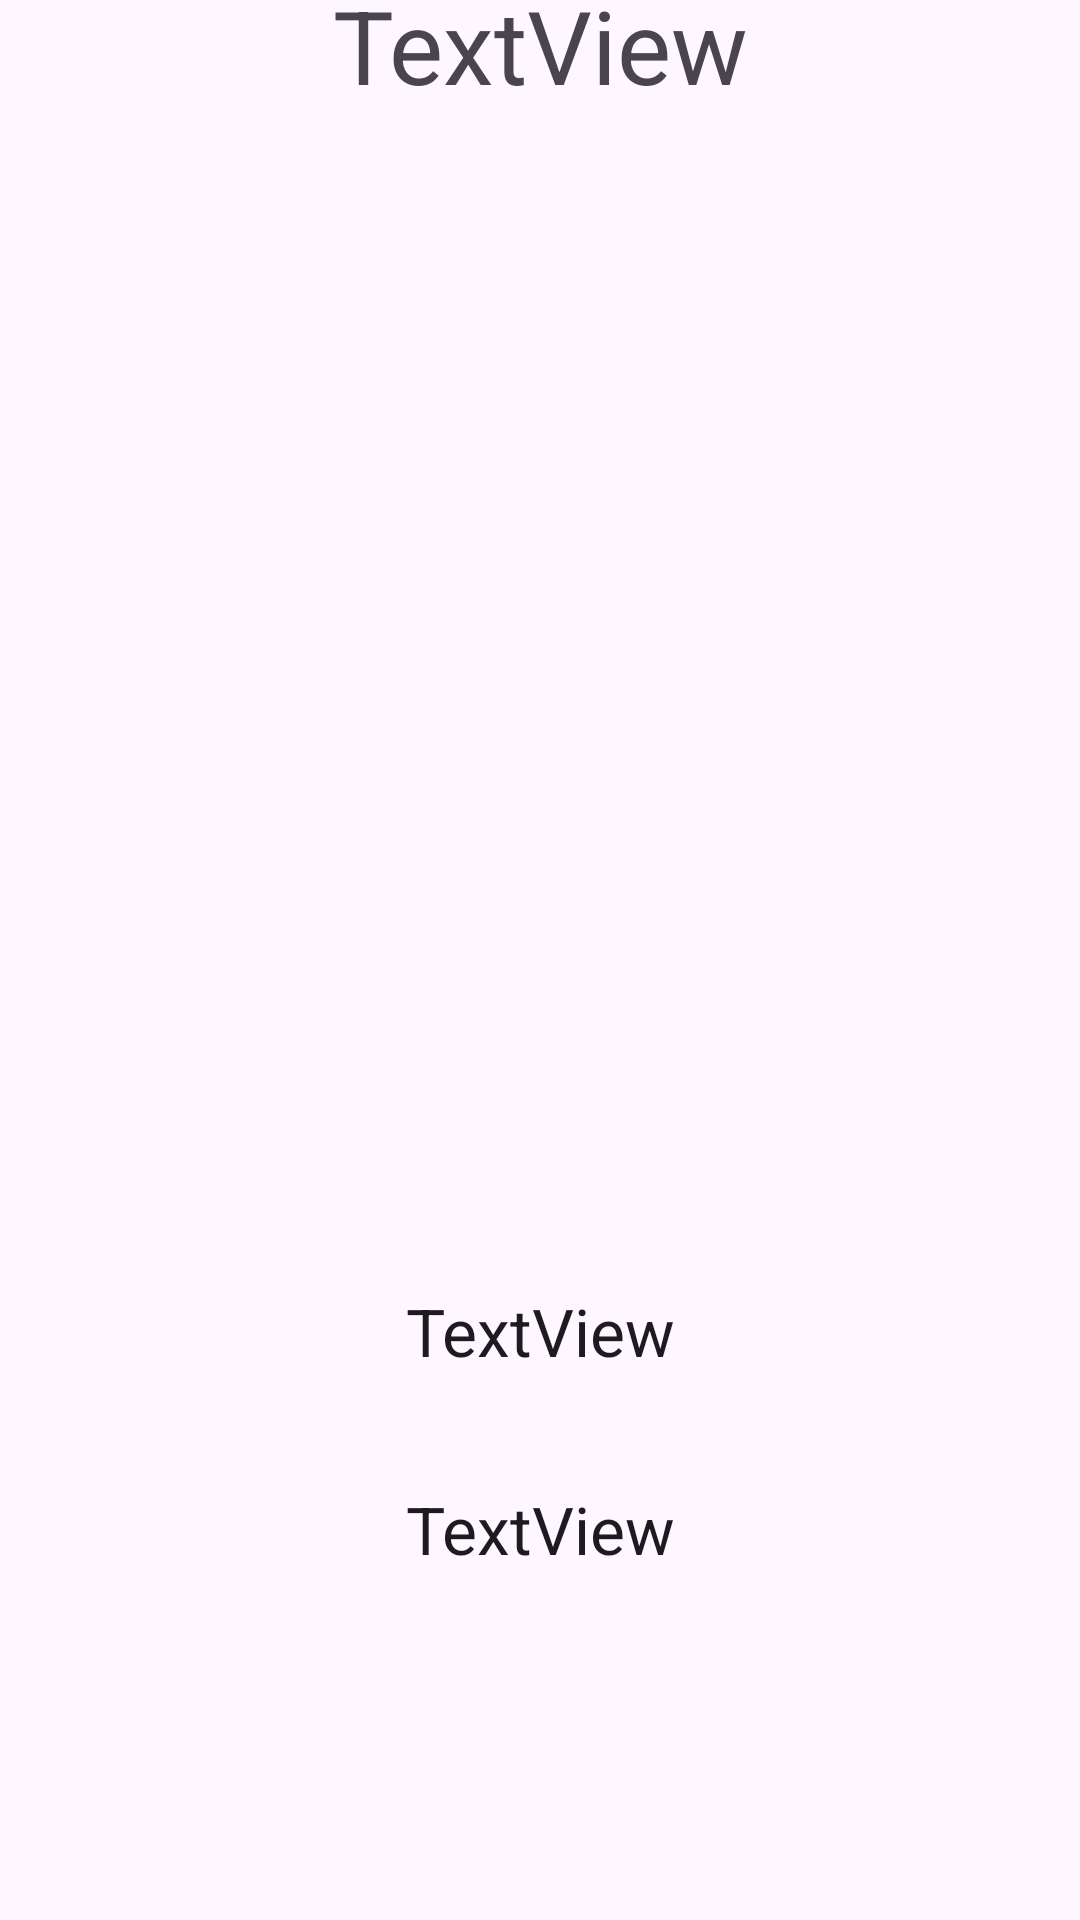

Layout XML and referenced resources for this Android screen:
<!-- AndroidManifest.xml: application theme Theme.AppDispMoviles -->
<!-- res/layout/activity_solo_game.xml -->
<?xml version="1.0" encoding="utf-8"?>
<androidx.constraintlayout.widget.ConstraintLayout xmlns:android="http://schemas.android.com/apk/res/android"
    xmlns:app="http://schemas.android.com/apk/res-auto"
    xmlns:tools="http://schemas.android.com/tools"
    android:layout_width="match_parent"
    android:layout_height="match_parent"
    tools:context=".SoloGame">

    <TextView
        android:id="@+id/accelText"
        android:layout_width="match_parent"
        android:layout_height="45dp"
        android:layout_marginBottom="603dp"
        android:text="TextView"
        android:textAlignment="center"
        android:textAppearance="@style/TextAppearance.AppCompat.Display1"
        app:layout_constraintBottom_toBottomOf="parent"
        tools:layout_editor_absoluteX="32dp" />

    <TextView
        android:id="@+id/scoreText"
        android:layout_width="match_parent"
        android:layout_height="45dp"
        android:layout_marginTop="392dp"
        android:text="TextView"
        android:textAlignment="center"
        android:textAppearance="@style/TextAppearance.AppCompat.Large"
        app:layout_constraintTop_toBottomOf="@+id/accelText"
        tools:layout_editor_absoluteX="-16dp" />

    <TextView
        android:id="@+id/timerText"
        android:layout_width="match_parent"
        android:layout_height="45dp"
        android:layout_marginTop="458dp"
        android:layout_marginBottom="100dp"
        android:text="TextView"
        android:textAlignment="center"
        android:textAppearance="@style/TextAppearance.AppCompat.Large"
        app:layout_constraintBottom_toBottomOf="parent"
        app:layout_constraintTop_toBottomOf="@+id/accelText"
        tools:layout_editor_absoluteX="0dp" />

</androidx.constraintlayout.widget.ConstraintLayout>
<!-- resources referenced by this layout -->
<resources>
  <style name="Theme.AppDispMoviles" parent="Base.Theme.AppDispMoviles" />
  <style name="Base.Theme.AppDispMoviles" parent="Theme.Material3.DayNight.NoActionBar">
          
          
      </style>
</resources>
